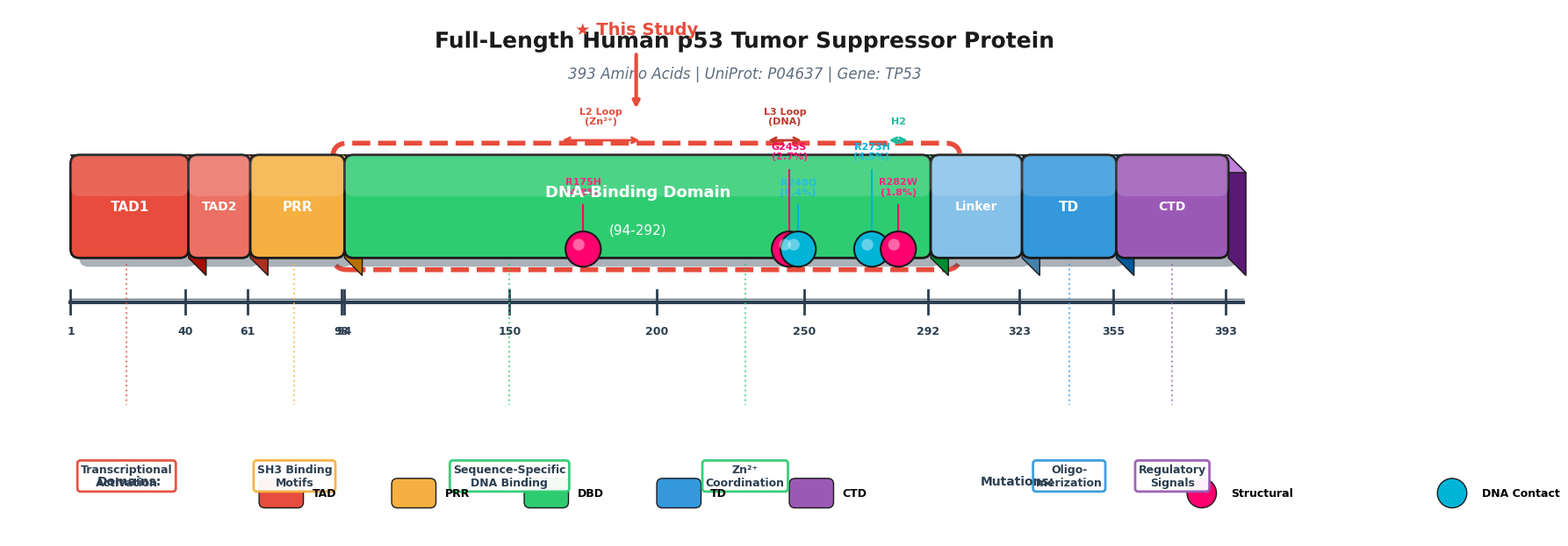

The matplotlib source for this figure:
#!/usr/bin/env python3
"""
Professional 3D-style Full-Length p53 Domain Figure (1-393)
Single panel, high-impact journal quality
"""
import matplotlib.pyplot as plt
import matplotlib.patches as mpatches
from matplotlib.patches import FancyBboxPatch, Rectangle, Circle, Polygon, PathPatch
from matplotlib.path import Path
from matplotlib.colors import LinearSegmentedColormap
import matplotlib.patheffects as path_effects
import numpy as np
from pathlib import Path as FilePath

output_dir = FilePath('results/figures/publication')
output_dir.mkdir(parents=True, exist_ok=True)

# Publication settings
plt.rcParams.update({
    'font.family': 'Arial',
    'font.size': 11,
    'axes.linewidth': 0,
    'figure.dpi': 300,
})

print("="*70)
print("CREATING 3D-STYLE FULL-LENGTH p53 FIGURE")
print("="*70)

def draw_3d_domain(ax, x, y, width, height, color, label, label_below=True, 
                   depth=8, highlight=False):
    """Draw a 3D-looking domain box with gradient and shadow"""
    
    # Convert color to RGB if string
    if isinstance(color, str):
        from matplotlib.colors import to_rgb
        base_color = to_rgb(color)
    else:
        base_color = color
    
    # Create darker and lighter versions
    dark_color = tuple(max(0, c - 0.25) for c in base_color)
    light_color = tuple(min(1, c + 0.15) for c in base_color)
    
    # Shadow (back face)
    shadow = FancyBboxPatch((x + depth/2, y - depth/2), width, height,
                            boxstyle="round,pad=0.02,rounding_size=3",
                            facecolor='#2C3E50', edgecolor='none', alpha=0.4,
                            zorder=1)
    ax.add_patch(shadow)
    
    # Side face (right)
    side_points = [
        (x + width, y),
        (x + width + depth, y - depth),
        (x + width + depth, y + height - depth),
        (x + width, y + height),
    ]
    side = Polygon(side_points, facecolor=dark_color, edgecolor='#1a1a1a', 
                   linewidth=1, zorder=2)
    ax.add_patch(side)
    
    # Top face
    top_points = [
        (x, y + height),
        (x + depth, y + height - depth),
        (x + width + depth, y + height - depth),
        (x + width, y + height),
    ]
    top = Polygon(top_points, facecolor=light_color, edgecolor='#1a1a1a',
                  linewidth=1, zorder=2)
    ax.add_patch(top)
    
    # Front face (main)
    front = FancyBboxPatch((x, y), width, height,
                           boxstyle="round,pad=0.02,rounding_size=3",
                           facecolor=color, edgecolor='#1a1a1a', linewidth=2,
                           zorder=3)
    ax.add_patch(front)
    
    # Gradient overlay for 3D effect
    gradient = FancyBboxPatch((x, y + height*0.6), width, height*0.4,
                              boxstyle="round,pad=0.02,rounding_size=3",
                              facecolor='white', edgecolor='none', alpha=0.15,
                              zorder=4)
    ax.add_patch(gradient)
    
    # Highlight border if specified
    if highlight:
        highlight_box = FancyBboxPatch((x - 4, y - 4), width + depth + 8, height + 8,
                                       boxstyle="round,pad=0.02,rounding_size=5",
                                       facecolor='none', edgecolor='#E74C3C', 
                                       linewidth=4, linestyle='--', zorder=0)
        ax.add_patch(highlight_box)
    
    return x + width/2, y + height/2  # Return center for label


# Create figure
fig, ax = plt.subplots(figsize=(18, 10))
ax.set_xlim(-20, 480)
ax.set_ylim(-60, 120)
ax.axis('off')
ax.set_aspect('equal')

# Title with shadow effect
title = ax.text(230, 105, 'Full-Length Human p53 Tumor Suppressor Protein', 
               fontsize=18, fontweight='bold', ha='center', va='bottom',
               color='#1a1a1a')
title.set_path_effects([path_effects.withStroke(linewidth=3, foreground='white')])

subtitle = ax.text(230, 95, '393 Amino Acids | UniProt: P04637 | Gene: TP53', 
                  fontsize=12, ha='center', va='bottom', color='#5D6D7E', style='italic')

# ================================================================
# DOMAIN DEFINITIONS (1-393)
# ================================================================
y_main = 35
bar_height = 35
depth = 6

domains = [
    # (name, start, end, color, full_name)
    ('TAD1', 1, 40, '#E74C3C', 'Transactivation\nDomain 1'),
    ('TAD2', 41, 61, '#EC7063', 'TAD2'),
    ('PRR', 62, 93, '#F5B041', 'Proline-Rich\nRegion'),
    ('DBD', 94, 292, '#2ECC71', 'DNA-Binding Domain'),
    ('Linker', 293, 323, '#85C1E9', 'Linker'),
    ('TD', 324, 355, '#3498DB', 'Tetramerization\nDomain'),
    ('CTD', 356, 393, '#9B59B6', 'C-Terminal\nDomain'),
]

# Draw domains
domain_centers = {}
for name, start, end, color, full_name in domains:
    width = end - start + 1
    highlight = (name == 'DBD')  # Highlight DBD
    
    cx, cy = draw_3d_domain(ax, start, y_main, width, bar_height, color, name,
                           highlight=highlight, depth=depth)
    domain_centers[name] = (cx, cy)
    
    # Domain label on the bar
    if name == 'DBD':
        ax.text(cx, cy + 5, 'DNA-Binding Domain', ha='center', va='center',
               fontsize=13, fontweight='bold', color='white', zorder=5)
        ax.text(cx, cy - 8, '(94-292)', ha='center', va='center',
               fontsize=11, color='white', zorder=5)
    elif name in ['TAD1', 'PRR', 'TD']:
        ax.text(cx, cy, name, ha='center', va='center',
               fontsize=11, fontweight='bold', color='white', zorder=5)
    else:
        ax.text(cx, cy, name, ha='center', va='center',
               fontsize=10, fontweight='bold', color='white', zorder=5)

# "This Study" annotation for DBD
ax.annotate('', xy=(193, y_main + bar_height + 15), xytext=(193, y_main + bar_height + 35),
           arrowprops=dict(arrowstyle='->', color='#E74C3C', lw=3))
ax.text(193, y_main + bar_height + 40, '★ This Study', ha='center', va='bottom',
       fontsize=14, fontweight='bold', color='#E74C3C')

# ================================================================
# RESIDUE NUMBER SCALE
# ================================================================
scale_y = y_main - 15

# Main scale line with 3D effect
ax.plot([1, 393 + depth], [scale_y, scale_y], color='#2C3E50', lw=3, zorder=1)
ax.plot([1, 393 + depth], [scale_y + 1, scale_y + 1], color='#5D6D7E', lw=1, zorder=2)

# Tick marks and numbers
tick_positions = [1, 40, 61, 93, 94, 150, 200, 250, 292, 323, 355, 393]
for pos in tick_positions:
    ax.plot([pos, pos], [scale_y - 4, scale_y + 4], color='#2C3E50', lw=2)
    ax.text(pos, scale_y - 8, str(pos), ha='center', va='top', fontsize=9,
           fontweight='bold', color='#2C3E50')

# ================================================================
# DOMAIN ANNOTATIONS (Below)
# ================================================================
annotation_y = -35

annotations = [
    (20, 'Transcriptional\nActivation', '#E74C3C'),
    (77, 'SH3 Binding\nMotifs', '#F5B041'),
    (150, 'Sequence-Specific\nDNA Binding', '#2ECC71'),
    (230, 'Zn²⁺\nCoordination', '#2ECC71'),
    (340, 'Oligo-\nmerization', '#3498DB'),
    (375, 'Regulatory\nSignals', '#9B59B6'),
]

for x, text, color in annotations:
    # Connector line
    ax.plot([x, x], [y_main - 2, annotation_y + 20], color=color, lw=1.5, 
           linestyle=':', alpha=0.7)
    
    # Text box
    bbox = dict(boxstyle='round,pad=0.3', facecolor='white', edgecolor=color,
                linewidth=2, alpha=0.95)
    ax.text(x, annotation_y, text, ha='center', va='top', fontsize=9,
           fontweight='bold', color='#2C3E50', bbox=bbox)

# ================================================================
# KEY STRUCTURAL FEATURES IN DBD
# ================================================================
# Mark L2, L3 loops and key residues within DBD
feature_y = y_main + bar_height + 5

# L2 loop marker
l2_start, l2_end = 167, 195
ax.annotate('', xy=(l2_start, feature_y), xytext=(l2_end, feature_y),
           arrowprops=dict(arrowstyle='<->', color='#E74C3C', lw=2))
ax.text((l2_start + l2_end)/2, feature_y + 5, 'L2 Loop\n(Zn²⁺)', ha='center', va='bottom',
       fontsize=8, fontweight='bold', color='#E74C3C')

# L3 loop marker  
l3_start, l3_end = 237, 250
ax.annotate('', xy=(l3_start, feature_y), xytext=(l3_end, feature_y),
           arrowprops=dict(arrowstyle='<->', color='#C0392B', lw=2))
ax.text((l3_start + l3_end)/2, feature_y + 5, 'L3 Loop\n(DNA)', ha='center', va='bottom',
       fontsize=8, fontweight='bold', color='#C0392B')

# H2 helix marker
h2_start, h2_end = 278, 286
ax.annotate('', xy=(h2_start, feature_y), xytext=(h2_end, feature_y),
           arrowprops=dict(arrowstyle='<->', color='#1ABC9C', lw=2))
ax.text((h2_start + h2_end)/2, feature_y + 5, 'H2', ha='center', va='bottom',
       fontsize=8, fontweight='bold', color='#1ABC9C')

# ================================================================
# CANCER HOTSPOT MUTATIONS
# ================================================================
hotspots = [
    (175, 'R175H', 4.8, 'Structural'),
    (245, 'G245S', 2.7, 'Structural'),
    (248, 'R248Q', 6.4, 'Contact'),
    (273, 'R273H', 4.5, 'Contact'),
    (282, 'R282W', 1.8, 'Structural'),
]

hotspot_y = y_main + 3
for i, (pos, name, freq, mut_type) in enumerate(hotspots):
    color = '#FF006E' if mut_type == 'Structural' else '#00B4D8'
    
    # 3D sphere effect
    circle_outer = Circle((pos, hotspot_y), 6, facecolor=color, 
                          edgecolor='#1a1a1a', linewidth=1.5, zorder=6)
    ax.add_patch(circle_outer)
    
    # Highlight
    circle_highlight = Circle((pos - 1.5, hotspot_y + 1.5), 2, facecolor='white',
                              edgecolor='none', alpha=0.4, zorder=7)
    ax.add_patch(circle_highlight)
    
    # Label with connector
    label_y = hotspot_y + 18 + (i % 2) * 12
    ax.plot([pos, pos], [hotspot_y + 6, label_y - 3], color=color, lw=1.5, zorder=5)
    ax.text(pos, label_y, f'{name}\n({freq}%)', ha='center', va='bottom',
           fontsize=8, fontweight='bold', color=color)

# ================================================================
# LEGEND
# ================================================================
legend_x = 10
legend_y = -50

# Domain colors legend
ax.text(legend_x, legend_y + 8, 'Domains:', fontsize=10, fontweight='bold', color='#2C3E50')
legend_items = [
    ('TAD', '#E74C3C'),
    ('PRR', '#F5B041'),
    ('DBD', '#2ECC71'),
    ('TD', '#3498DB'),
    ('CTD', '#9B59B6'),
]
for i, (name, color) in enumerate(legend_items):
    x = legend_x + 55 + i * 45
    rect = FancyBboxPatch((x, legend_y), 15, 10, boxstyle="round,pad=0.02,rounding_size=2",
                          facecolor=color, edgecolor='#1a1a1a', linewidth=1)
    ax.add_patch(rect)
    ax.text(x + 18, legend_y + 5, name, fontsize=9, va='center', fontweight='bold')

# Mutation type legend
ax.text(legend_x + 300, legend_y + 8, 'Mutations:', fontsize=10, fontweight='bold', color='#2C3E50')
mut_legend = [('Structural', '#FF006E'), ('DNA Contact', '#00B4D8')]
for i, (name, color) in enumerate(mut_legend):
    x = legend_x + 375 + i * 85
    circle = Circle((x, legend_y + 5), 5, facecolor=color, edgecolor='#1a1a1a', linewidth=1)
    ax.add_patch(circle)
    ax.text(x + 10, legend_y + 5, name, fontsize=9, va='center', fontweight='bold')

# ================================================================
# SAVE FIGURE
# ================================================================
plt.tight_layout()
plt.savefig(output_dir / 'Figure1_p53_3D_Domains.png', dpi=300, bbox_inches='tight',
            facecolor='white', edgecolor='none')
plt.savefig(output_dir / 'Figure1_p53_3D_Domains.pdf', bbox_inches='tight',
            facecolor='white', edgecolor='none')
plt.savefig(output_dir / 'Figure1_p53_3D_Domains.tiff', dpi=300, bbox_inches='tight',
            facecolor='white', edgecolor='none')
plt.close()

print("\n" + "="*70)
print("3D DOMAIN FIGURE CREATED SUCCESSFULLY")
print("="*70)
print(f"\nSaved:")
print(f"  - {output_dir}/Figure1_p53_3D_Domains.png")
print(f"  - {output_dir}/Figure1_p53_3D_Domains.pdf")
print(f"  - {output_dir}/Figure1_p53_3D_Domains.tiff")
print("\nFigure shows:")
print("  ✓ Full-length p53 (1-393 residues)")
print("  ✓ All domains with 3D effect")
print("  ✓ DBD highlighted (This Study)")
print("  ✓ L2, L3 loops and H2 helix marked")
print("  ✓ Cancer hotspot mutations")
print("  ✓ Residue scale")
print("  ✓ Functional annotations")
